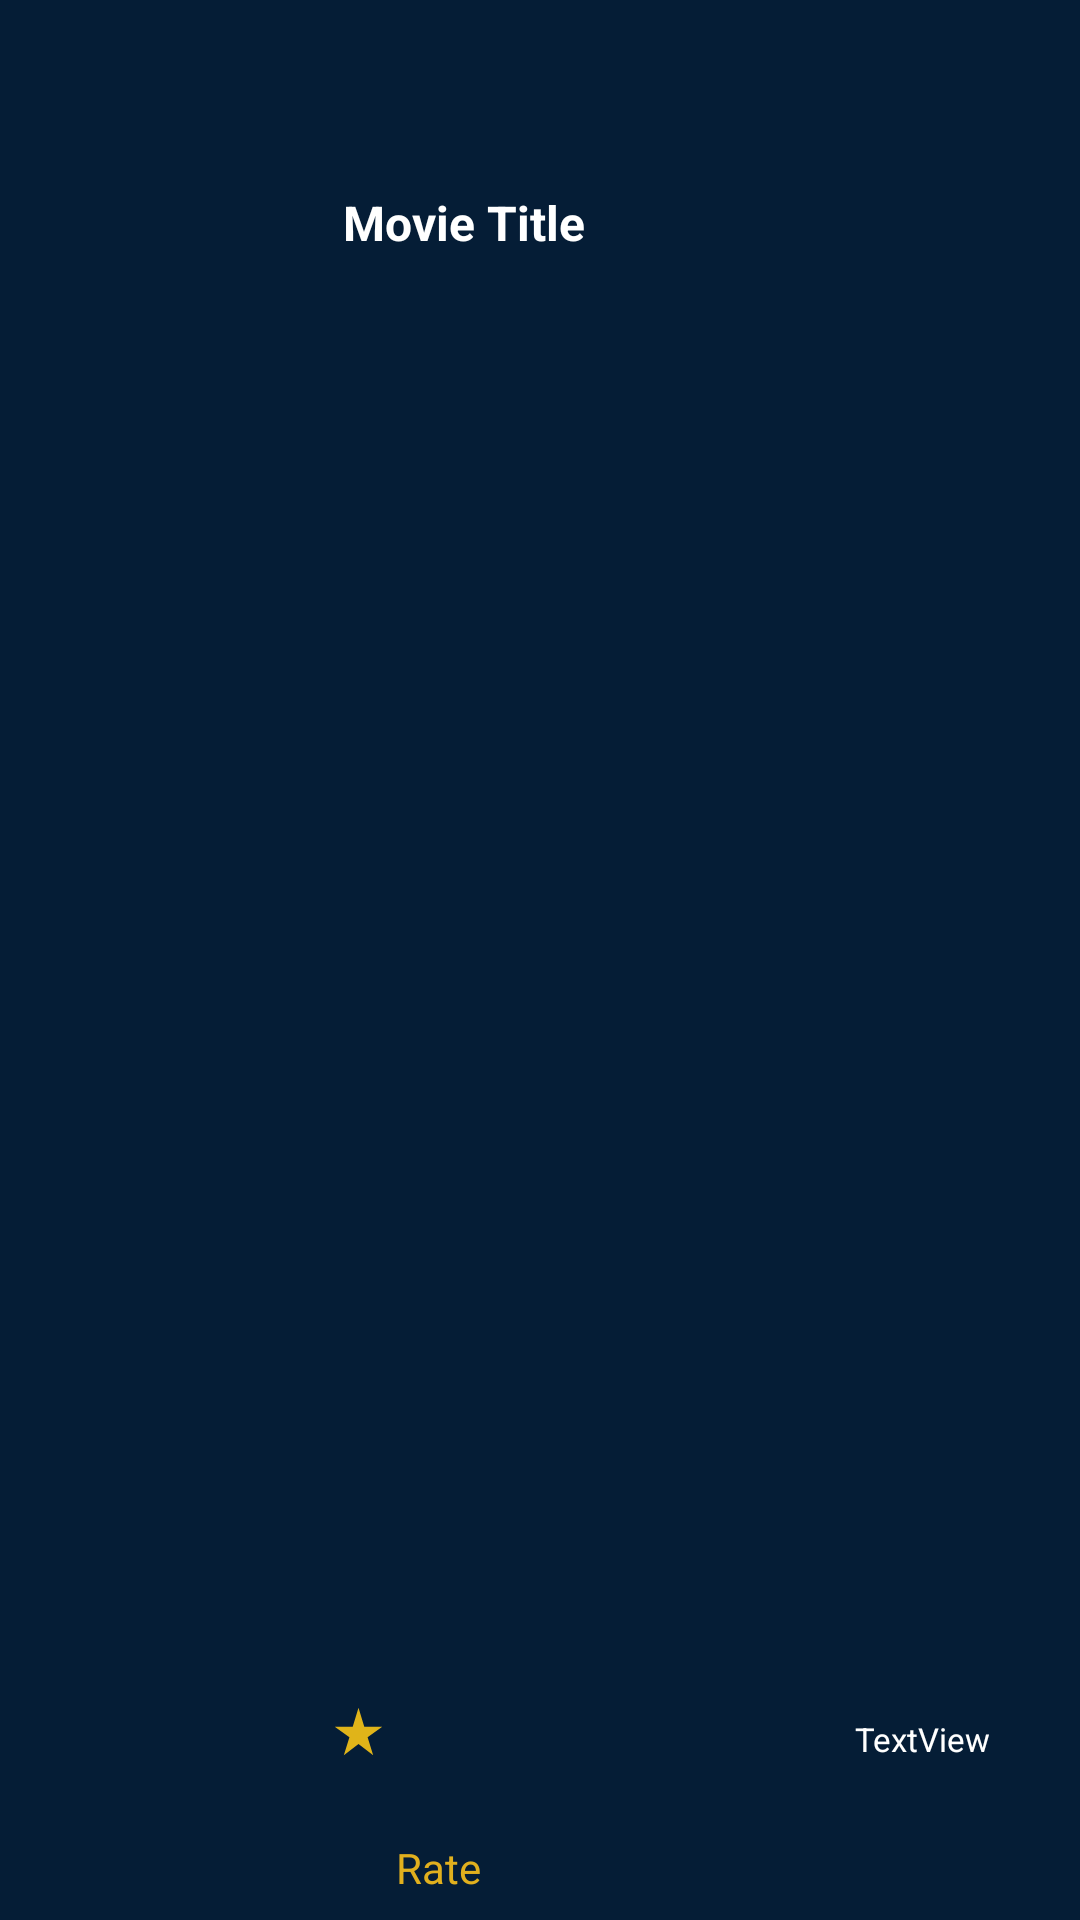

Android layout source for this screen:
<!-- AndroidManifest.xml: application theme Theme.Foundfootage -->
<!-- res/layout/movies_view.xml -->
<?xml version="1.0" encoding="utf-8"?>

<androidx.constraintlayout.widget.ConstraintLayout xmlns:android="http://schemas.android.com/apk/res/android"
    xmlns:app="http://schemas.android.com/apk/res-auto"
    xmlns:tools="http://schemas.android.com/tools"
    android:layout_width="match_parent"
    android:layout_height="320px"
    android:layout_marginStart="10dp"
    android:layout_marginLeft="10dp"
    android:layout_marginTop="8dp"
    android:layout_marginEnd="10dp"
    android:layout_marginRight="10dp"
    android:layout_marginBottom="8dp"
    android:elevation="20dp"
    android:background="@color/purplea2">

    <ImageView
        android:id="@+id/poster"
        android:layout_width="100dp"
        android:layout_height="0dp"
        android:scaleType="centerCrop"
        app:layout_constraintBottom_toBottomOf="parent"
        app:layout_constraintStart_toStartOf="parent"
        app:layout_constraintTop_toTopOf="parent"
        tools:srcCompat="@tools:sample/avatars" />


    <TextView
        android:id="@+id/movietitle"
        android:layout_width="190dp"
        android:layout_height="58dp"
        android:maxLines="2"
        android:text="Movie Title"
        android:textColor="@color/white"
        android:textSize="16sp"
        android:textStyle="bold"
        app:layout_constraintBottom_toBottomOf="parent"
        app:layout_constraintEnd_toEndOf="parent"
        app:layout_constraintHorizontal_bias="0.205"
        app:layout_constraintStart_toEndOf="@+id/poster"
        app:layout_constraintTop_toTopOf="parent"
        app:layout_constraintVertical_bias="0.109" />

    <ToggleButton
        android:id="@+id/favourite_button"
        android:layout_width="50dp"
        android:layout_height="50dp"
        android:textOn=" "
        android:textOff=" "
        android:background="@drawable/favourite_shadow_icon"
        app:layout_constraintBottom_toTopOf="@+id/duration"
        app:layout_constraintEnd_toEndOf="parent"
        app:layout_constraintHorizontal_bias="0.926"
        app:layout_constraintStart_toStartOf="parent"
        app:layout_constraintTop_toTopOf="parent"
        app:layout_constraintVertical_bias="0.65" />

    <TextView
        android:id="@+id/rate"
        android:layout_width="wrap_content"
        android:layout_height="wrap_content"
        android:layout_marginStart="32dp"
        android:layout_marginBottom="8dp"
        android:text="Rate"
        android:textColor="#E1B01E"
        app:layout_constraintBottom_toBottomOf="parent"
        app:layout_constraintStart_toEndOf="@+id/poster"
        app:layout_constraintTop_toBottomOf="@+id/movietitle"
        app:layout_constraintVertical_bias="1.0" />

    <TextView
        android:id="@+id/duration"
        android:layout_width="wrap_content"
        android:layout_height="wrap_content"
        android:text="TextView"
        android:textColor="@color/white"
        android:textSize="11dp"
        tools:ignore="TextSizeCheck"
        app:layout_constraintBottom_toBottomOf="parent"
        app:layout_constraintEnd_toEndOf="parent"
        app:layout_constraintHorizontal_bias="0.807"
        app:layout_constraintStart_toEndOf="@+id/rate"
        app:layout_constraintTop_toTopOf="parent"
        app:layout_constraintVertical_bias="0.915" />

    <ImageView
        android:id="@+id/star"
        android:layout_width="25dp"
        android:layout_height="19dp"
        app:layout_constraintBottom_toBottomOf="parent"
        app:layout_constraintEnd_toStartOf="@+id/rate"
        app:layout_constraintHorizontal_bias="1.0"
        app:layout_constraintStart_toEndOf="@+id/poster"
        app:layout_constraintTop_toTopOf="parent"
        app:layout_constraintVertical_bias="0.914"
        app:srcCompat="@drawable/ic_baseline_star_rate_24" />

</androidx.constraintlayout.widget.ConstraintLayout>
<!-- resources referenced by this layout -->
<resources>
  <color name="purplea2">#051d36</color>
  <color name="white">#FFFFFF</color>
  <!-- drawable ic_baseline_star_rate_24 (drawable) -->
  <vector android:height="24dp" android:tint="#E0B419"
      android:viewportHeight="24" android:viewportWidth="24"
      android:width="24dp" xmlns:android="http://schemas.android.com/apk/res/android">
      <path android:fillColor="@android:color/white" android:pathData="M14.43,10l-2.43,-8l-2.43,8l-7.57,0l6.18,4.41l-2.35,7.59l6.17,-4.69l6.18,4.69l-2.35,-7.59l6.17,-4.41z"/>
  </vector>
  <style name="Theme.Foundfootage" parent="Theme.AppCompat.DayNight.NoActionBar">
          
          <item name="colorPrimary">@color/purplea</item>
          <item name="colorPrimaryVariant">@color/purple_700</item>
          <item name="colorOnPrimary">@color/white</item>
          
          <item name="colorSecondary">@color/teal_200</item>
          <item name="colorSecondaryVariant">@color/teal_700</item>
          <item name="colorOnSecondary">@color/black</item>
          
          <item name="android:statusBarColor" tools:targetApi="l">@color/purplea2</item>
          
      </style>
  <color name="purplea">#142d45</color>
  <color name="purple_700">#FF3700B3</color>
  <color name="teal_200">#FF03DAC5</color>
  <color name="teal_700">#FF018786</color>
  <color name="black">#FF000000</color>
</resources>
